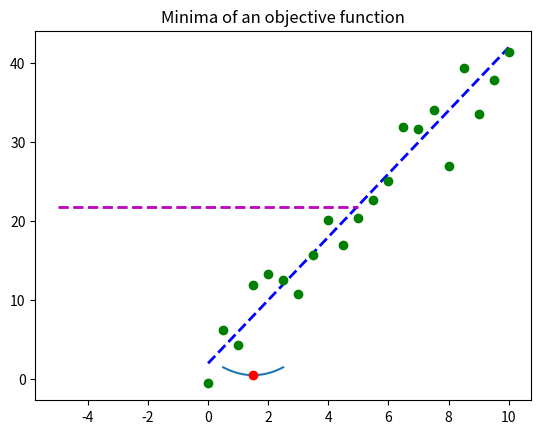

The matplotlib source for this figure: (Note: this script raises an exception after producing the figure.)
"""
[redacted]
"""

"""=================================================================================="""

"""Minimize an objective function using SciPy."""

import pandas as pd
import matplotlib.pyplot as plt
import numpy as np
import scipy.optimize as spo

def f(X):
	"""Given a scalar X, return some value (a real number)."""
	Y = (X - 1.5)**2 + 0.5
	print ("X = {}, Y = {}".format(X, Y)) # for tracing
	return Y
	
def test_run():
	Xguess = 2.0
	min_result = spo.minimize(f, Xguess, method='SLSQP', options={'disp': True})
	print ("Minima found at:")
	print ("X = {}, Y = {}".format(min_result.x, min_result.fun))
	
	# Plot function values, mark minima
	Xplot = np.linspace(0.5, 2.5, 21)
	Yplot = f(Xplot)
	plt.plot(Xplot, Yplot)
	plt.plot(min_result.x, min_result.fun, 'ro')
	plt.title("Minima of an objective function")
	plt.show()
	
if __name__ == "__main__":
	test_run()
	
"""==============================================================================="""	

"""Minimize an objective function using SciPy."""

import pandas as pd
import matplotlib.pyplot as plt
import numpy as np
import scipy.optimize as spo

def error(line, data): # error function
	"""Compute error between given line model and observed data.
	
	Parameters
	----------
	line: tuple/list/array (C0, C1) where C0 is slope and C1 is Y-intercept
	data: 2D array where each row is a point (x, y)
	
	Returns error as a single real value.
	"""
	# Metric: Sum of squared Y-axis differences
	err = np.sum((data[:,1] - (line[0] * data[:, 0] + line[1])) ** 2)
	return err	
	
def fit_line(data, error_func):
	"""Fit a line to given data, using a supplied error function.
	
	Parameters
	----------
	data: 2D array where each row is a point (X0, Y)
	error_func: function that computes the error between a line and observed data
	
	Returns line that minimizes the error function.
	"""
	# Generate initial guess for line model 
	l = np.float32([0, np.mean(data[:, 1])])  # slope = 0, intercept = mean(y values)
	
	# Plot initial guess (optional)
	x_ends = np.float32([-5, 5])
	plt.plot(x_ends, l[0] * x_ends + l[1], 'm--', linewidth=2.0, label = "Initial guess")
	
	# Call optimizer to minimize error function
	result = spo.minimize(error_func, l, args=(data,), method = 'SLSQP', options={'disp': True})
	return result.x
	
def test_run():
	# Define original line
	l_orig = np.float32([4, 2])
	print ("Original line: C0 = {}, C1 = {}".format(l_orig[0], l_orig[1]))
	Xorig = np.linspace(0, 10, 21)
	Yorig = l_orig[0] * Xorig + l_orig[1]
	plt.plot(Xorig, Yorig, 'b--', linewidth=2.0, label="Original line")
	
	# Generate noisy data points
	noise_sigma = 3.0
	noise = np.random.normal(0, noise_sigma, Yorig.shape)
	data = np.asarray([Xorig, Yorig + noise]).T
	plt.plot(data[:,0], data[:, 1], 'go', label="Data points")
	
	# Try to fit a line to this data
	l_fit = fit_line(data, error)
	print ("Fitted line: C0 = {}, C1 = {}".format(l_fit[0], l_fit[1]) )
	plt.plot(data[:, 0], l_fit[0] * data[:, 0] + l_fit[1], 'r--', linewidth=2.0, label = "Fitted Line")
	
	# Add a legend and show plot
	plt.legend(loc='upper right')
	plt.show()
	
	
if __name__ == "__main__":
	test_run()

"""==============================================================================="""	

"""Minimize an objective function using SciPy: 3D"""

import pandas as pd
import matplotlib.pyplot as plt
import numpy as np
import scipy.optimize as spo

def error_poly(C, data): # error function
	"""Compute error between given polynomial and observed data.
	
	Parameters
	----------
	C: numpy.poly1d object or equivalent array representing polynomial coefficients
	data: 2D array where each row is a point (x, y)
	
	Returns error as a single real value.
	"""
	# Metric: Sum of squared Y-axis differences
	err = np.sum((data[:,1] - np.polyval(C, data[:,0])) ** 2)
	return err	
	
def fit_poly(data, error_func, degree=3):
	"""Fit a polynomial to given data, using a supplied error function.
	
	Parameters
	----------
	data: 2D array where each row is a point (X0, Y)
	error_func: function that computes the error between a polynomial and observed data
	
	Returns polynomial that minimizes the error function.
	"""
	# Generate initial guess for line model (all coeffs = 1)
	Cguess = np.poly1d(np.ones(degree + 1, dtype=np.float32))
	
	# Plot initial guess (optional)
	x = np.linspace(-5, 5, 21)
	plt.plot(x, np.polyval(Cguess, x), 'm--', linewidth=2.0, label = "Initial guess")
	
	# Call optimizer to minimize error function
	result = spo.minimize(error_func, Cguess, args=(data,), method = 'SLSQP', options={'disp': True})
	return np.poly1d(result.x) # convert optimal result into a poly1d object and return
	
def test_run():
	# Define original line
	Xguess = np.linspace(0, 10, 21)
	
	# Generate noisy data points

	
	# Try to fit a line to this data

	
	# Add a legend and show plot


	
if __name__ == "__main__":
	test_run()